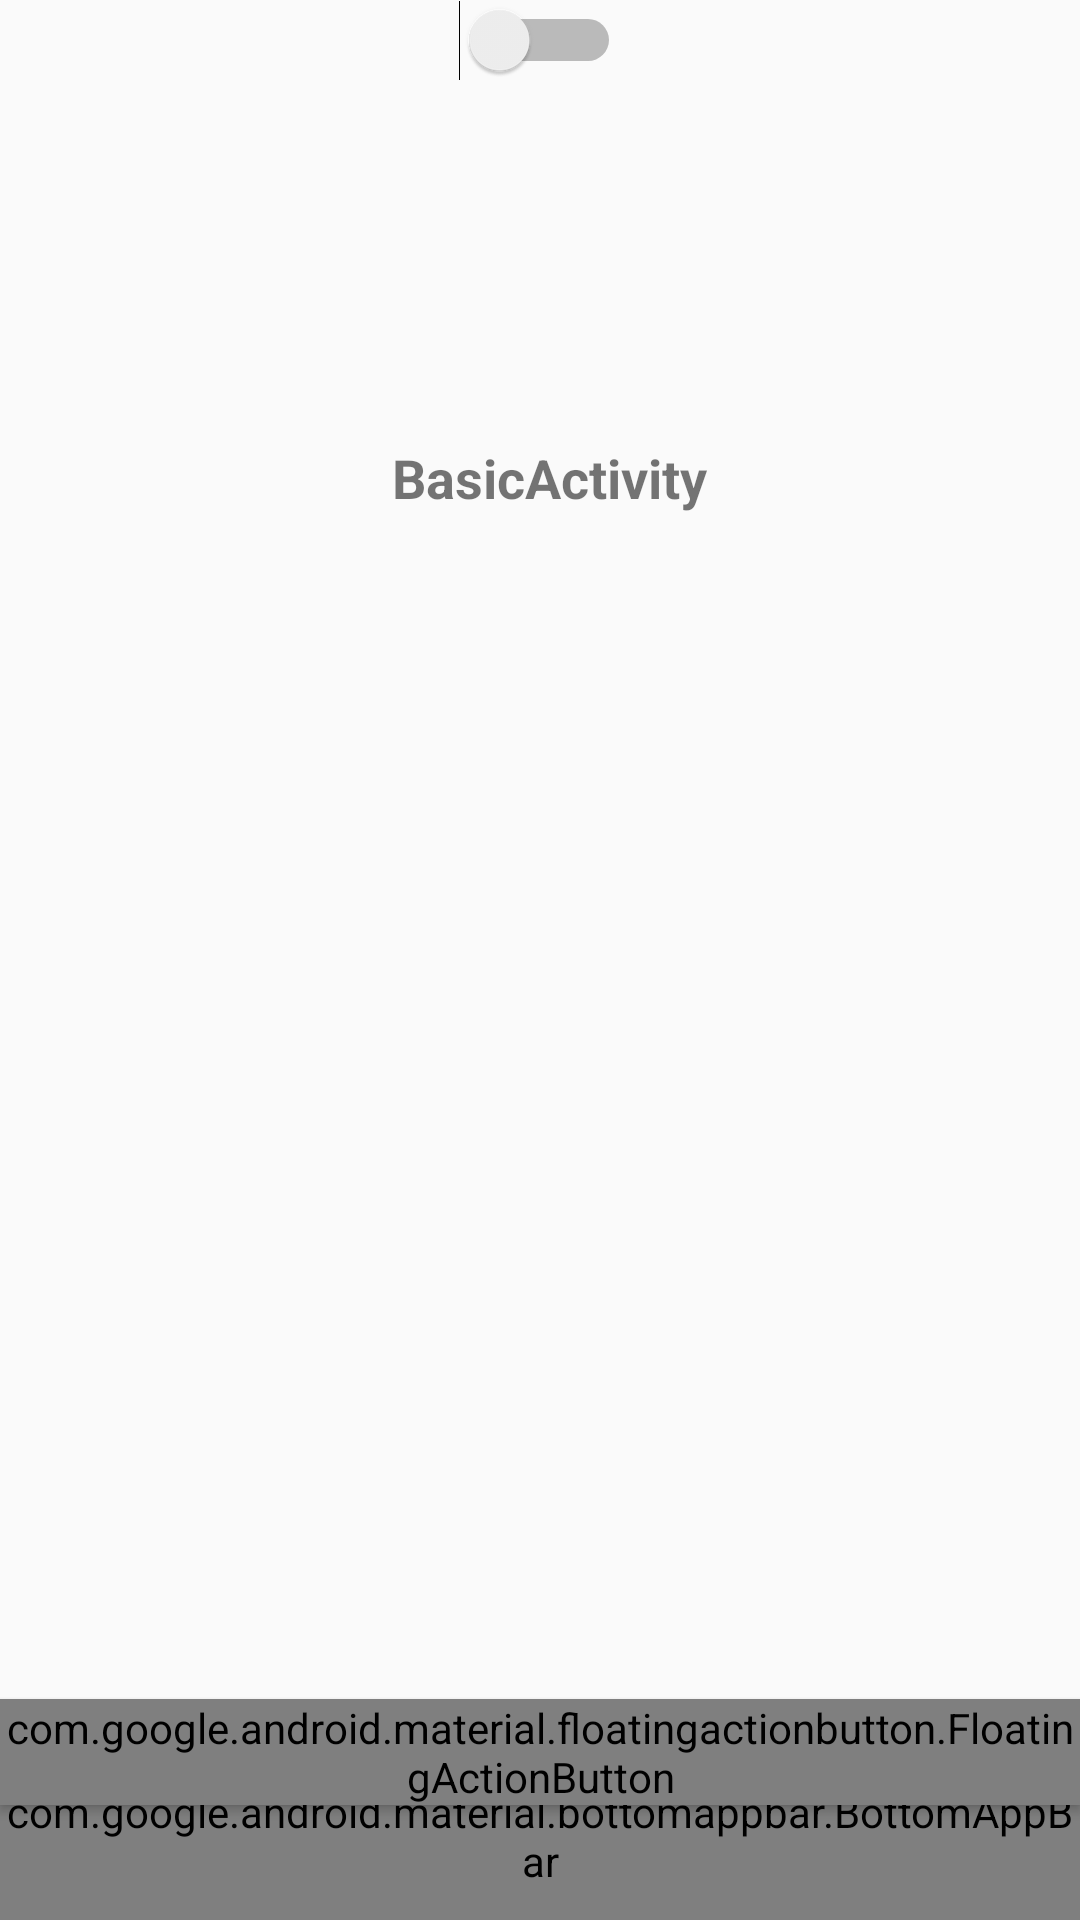

Produce the Android XML layout that renders to this screen, including the resource entries it uses.
<!-- AndroidManifest.xml: application theme AppTheme -->
<!-- res/layout/activity_bottom_app_bar.xml -->
<?xml version="1.0" encoding="utf-8"?>
<androidx.coordinatorlayout.widget.CoordinatorLayout xmlns:android="http://schemas.android.com/apk/res/android"
    xmlns:app="http://schemas.android.com/apk/res-auto"
    xmlns:tools="http://schemas.android.com/tools"
    android:id="@+id/coordinatorLayout"
    android:layout_width="match_parent"
    android:layout_height="match_parent"
    app:layout_constraintBottom_toBottomOf="parent"
    app:layout_constraintEnd_toEndOf="parent"
    app:layout_constraintStart_toStartOf="parent"
    app:layout_constraintTop_toTopOf="parent"
    tools:context=".activities.BottomAppBarActivity">

    <include layout="@layout/content_main" />

    


    <com.google.android.material.bottomappbar.BottomAppBar
        android:id="@+id/bottom_app_bar"
        style="@style/Widget.MaterialComponents.BottomAppBar.Colored"
        android:layout_width="match_parent"
        android:layout_height="?android:attr/actionBarSize"
        android:layout_gravity="bottom"
        app:backgroundTint="@color/colorPrimary"
        app:fabCradleMargin="3dp"
        app:hideOnScroll="true"
        app:layout_scrollFlags="scroll|enterAlways" />

    <com.google.android.material.floatingactionbutton.FloatingActionButton
        android:id="@+id/fab"
        style="@style/Widget.MaterialComponents.FloatingActionButton"
        android:layout_width="wrap_content"
        android:layout_height="wrap_content"
        android:translationZ="2dp"
        app:elevation="10dp"
        app:fabSize="auto"
        app:layout_anchor="@+id/bottom_app_bar"
        app:pressedTranslationZ="5dp" />


</androidx.coordinatorlayout.widget.CoordinatorLayout>
<!-- res/layout/content_main.xml (included above) -->
<?xml version="1.0" encoding="utf-8"?>
<androidx.core.widget.NestedScrollView xmlns:android="http://schemas.android.com/apk/res/android"
    xmlns:app="http://schemas.android.com/apk/res-auto"
    xmlns:tools="http://schemas.android.com/tools"
    android:layout_width="match_parent"
    android:layout_height="match_parent"
    tools:context=".activities.BottomAppBarActivity"
    android:id="@+id/nestedScrollView"
    tools:ignore="PrivateResource"
    tools:showIn="@layout/activity_main">

    <androidx.coordinatorlayout.widget.CoordinatorLayout
        android:id="@+id/coordinatorLayout2"
        android:layout_width="match_parent"
        android:layout_height="wrap_content">

        <androidx.constraintlayout.widget.ConstraintLayout
            android:id="@+id/constraintLayout"
            android:layout_width="match_parent"
            android:layout_height="wrap_content">

            <View
                android:id="@+id/view"
                android:layout_width="100dp"
                android:layout_height="720dp"
                android:layout_marginStart="8dp"
                android:layout_marginEnd="8dp"
                app:layout_constraintBottom_toBottomOf="parent"
                app:layout_constraintEnd_toEndOf="parent"
                app:layout_constraintStart_toStartOf="parent"
                app:layout_constraintTop_toTopOf="parent" />

            <Switch
                android:id="@+id/sw_toggle"
                android:layout_width="wrap_content"
                android:layout_height="wrap_content"
                android:layout_marginStart="8dp"
                android:layout_marginTop="100dp"
                android:layout_marginEnd="8dp"
                android:checked="false"
                app:layout_constraintEnd_toEndOf="parent"
                app:layout_constraintStart_toStartOf="parent" />

            

            <TextView
                android:id="@+id/screen_label"
                android:layout_width="wrap_content"
                android:layout_height="wrap_content"
                android:layout_marginTop="120dp"
                android:text="@string/title_activity_basic"
                android:textSize="18sp"
                android:textStyle="bold"
                app:layout_constraintEnd_toEndOf="@+id/sw_toggle"
                app:layout_constraintHorizontal_bias="0.444"
                app:layout_constraintStart_toStartOf="@+id/sw_toggle"
                app:layout_constraintTop_toBottomOf="@+id/sw_toggle" />

        </androidx.constraintlayout.widget.ConstraintLayout>

    </androidx.coordinatorlayout.widget.CoordinatorLayout>

</androidx.core.widget.NestedScrollView>
<!-- res/layout/activity_main.xml (included above) -->
<?xml version="1.0" encoding="utf-8"?>
<androidx.constraintlayout.widget.ConstraintLayout xmlns:android="http://schemas.android.com/apk/res/android"
    xmlns:app="http://schemas.android.com/apk/res-auto"
    xmlns:tools="http://schemas.android.com/tools"
    android:layout_width="match_parent"
    android:layout_height="match_parent"
    tools:context=".activities.MainActivity">

    <com.google.android.material.textfield.TextInputLayout
        style="@style/Widget.MaterialComponents.TextInputLayout.OutlinedBox"
        android:layout_width="match_parent"
        android:layout_height="wrap_content"
        android:layout_marginStart="20dp"
        android:layout_marginTop="52dp"
        android:layout_marginEnd="20dp"
        app:layout_constraintEnd_toEndOf="parent"
        app:layout_constraintHorizontal_bias="0.0"
        android:defaultFocusHighlightEnabled="false"
        app:helperText="@string/app_name"
        app:boxStrokeColor="#7526a3"
        app:errorEnabled="true"
        app:layout_constraintStart_toStartOf="parent"
        app:layout_constraintTop_toTopOf="parent">

        <com.google.android.material.textfield.TextInputEditText
            android:layout_width="match_parent"
            android:layout_height="wrap_content"
            android:drawableStart="@android:drawable/ic_lock_power_off"
            android:drawablePadding="5dp"
            android:hint="UserName" />
    </com.google.android.material.textfield.TextInputLayout>

    <com.google.android.material.textfield.TextInputLayout
        style="@style/Widget.MaterialComponents.TextInputLayout.OutlinedBox"
        android:layout_width="match_parent"
        android:layout_height="wrap_content"
        android:layout_marginStart="20dp"
        android:layout_marginTop="144dp"
        android:layout_marginEnd="20dp"
        app:layout_constraintEnd_toEndOf="parent"
        app:layout_constraintHorizontal_bias="0.0"
        app:layout_constraintStart_toStartOf="parent"
        app:layout_constraintTop_toTopOf="parent">

        <com.google.android.material.textfield.TextInputEditText
            android:layout_width="match_parent"
            android:layout_height="wrap_content"
            android:hint="hint" />
    </com.google.android.material.textfield.TextInputLayout>
</androidx.constraintlayout.widget.ConstraintLayout>
<!-- resources referenced by this layout -->
<resources>
  <color name="colorPrimary">#3c2291</color>
  <string name="app_name">AndroidX</string>
  <string name="title_activity_basic">BasicActivity</string>
  <style name="AppTheme" parent="Theme.AppCompat.DayNight.DarkActionBar">
          
          <item name="colorPrimary">@color/colorPrimary</item>
          <item name="colorPrimaryDark">@color/colorPrimaryDark</item>
          <item name="colorAccent">@color/colorAccent</item>
      </style>
  <color name="colorPrimaryDark">#391d94</color>
  <color name="colorAccent">#7239bc</color>
</resources>
